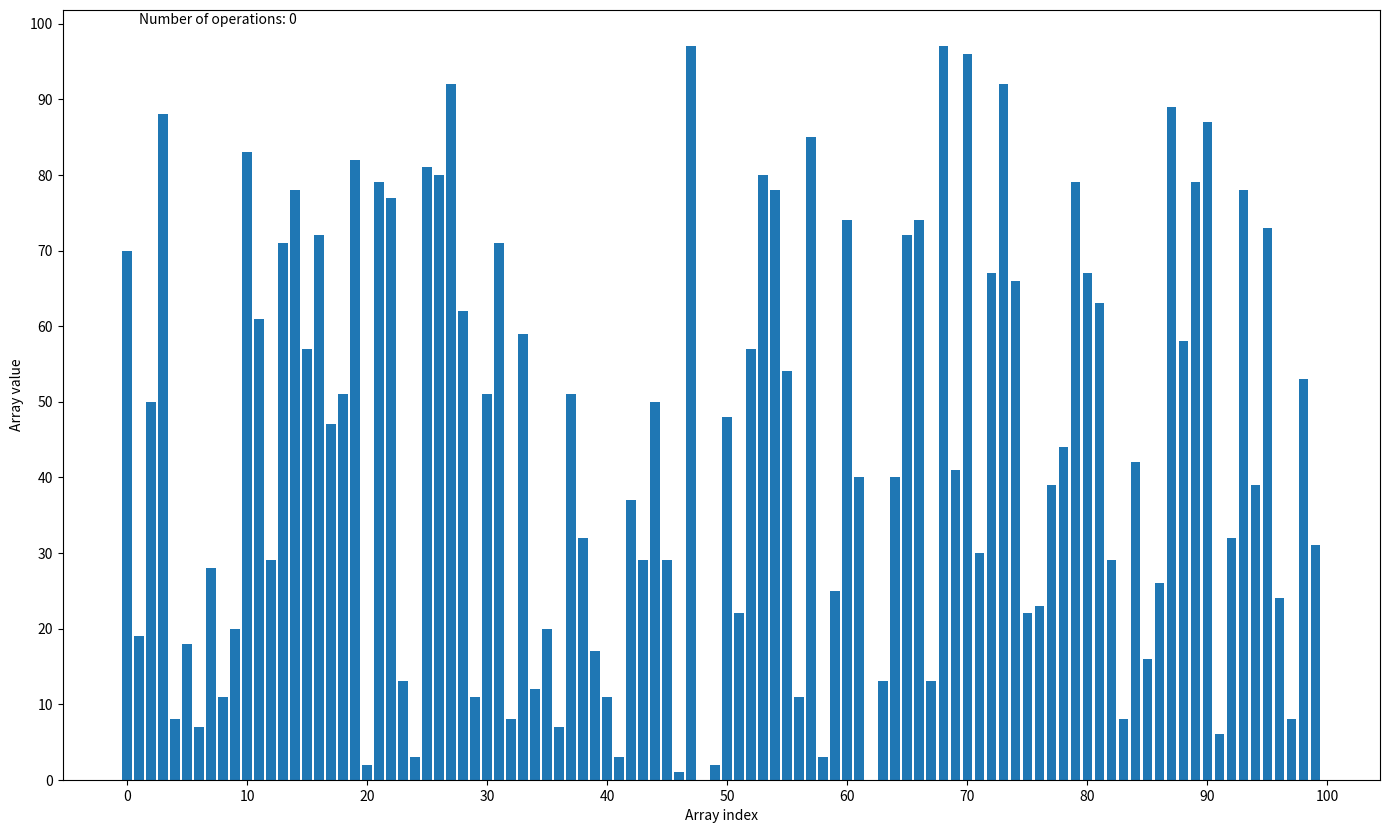

Write the Python code that produced this figure.
import sys
import os
import matplotlib.pyplot as plt
from matplotlib import animation
from numpy.random import randint
import numpy as np
from time import sleep
import random
from math import ceil

fig = plt.figure(figsize=(17, 10), dpi=80)

numOfElements = 100
numOfElementsByTen = numOfElements / 10
operations = 0
x = range(numOfElements)
# y = list(range(numOfElements))
# random.shuffle(y)
y = randint(0, numOfElements, numOfElements)
barcollection = plt.bar(x, y, 0.8)

plt.yticks([i * numOfElementsByTen for i in range(11)])
plt.xticks([i * numOfElementsByTen for i in range(11)])
plt.ylabel('Array value')
plt.xlabel('Array index')
text = plt.text(1, numOfElements, 'Number of operations: 0')

# Bogo Sort
def bogoSort(arr):
    # Stupid sort
    # while not all(arr[i] <= arr[i + 1] for i in range(len(arr) - 1)):
    #     random.shuffle(arr)
    #     yield arr
    # yield arr

    # Less stupid sort
    global y
    if (len(arr) > 1):
        for perm in bogoSort(arr[1:]):
            if (len(y) == len(x) and all(y[j] <= y[j + 1] for j in range(len(y) - 1))):
                break
            for i in range(len(perm) + 1):
                y = list(perm[:i]) + [arr[0]] + list(perm[i:])
                yield y
                if (len(y) == len(x) and all(y[j] <= y[j + 1] for j in range(len(y) - 1))):
                    break
        yield y
    else:
        yield list(arr)

# Bubble Sort
def bubbleSort(arr):
    while not (all(y[j] <= y[j + 1] for j in range(len(y) - 1))):
        for i in range(len(arr) - 1):
            if (arr[i] > arr[i + 1]):
                arr[i], arr[i + 1] = arr[i + 1], arr[i]
            yield arr


# Bucket Sort
# Doesn't work with numOfElements not divisible by 10
def bucketSort(arr, buckets):
    bucketsArr = []

    for i in range(buckets):
        bucketsArr.append([])
        for j in range(len(arr)):
            if (arr[j] >= 10 * i and arr[j] < 10 * (i + 1)):
                bucketsArr[i].append(arr[j])
        yield from quickSort(bucketsArr[i], 0, len(bucketsArr[i]) - 1)

    index = 0
    for i in range(buckets):
        for j in range(len(bucketsArr[i])):
            arr[index] = bucketsArr[i][j]    
            index += 1
            yield arr

    yield arr
    

# Heap Sort
def heapSort(arr):
    maxValue = -1
    arrayIndexes = []
    for i in range(len(arr)):
        arrayIndexes.append(i)
        if (arr[i] >= maxValue):
            maxValue, maxValueIndex = arr[i], i

    if (not "maxValueIndex" in locals()):
        return

    arr[len(arr) - 1], arr[maxValueIndex] = arr[maxValueIndex], arr[len(arr) - 1]
    yield arr

    for i in range(len(arr) - 1, -1, -1):
        if ((ceil(i / 2) - 1) in arrayIndexes and arr[(ceil(i / 2) - 1)] > arr[i]):
            arr[(ceil(i / 2) - 1)], arr[i] = arr[i], arr[(ceil(i / 2) - 1)]
        yield arr

    yield from heapSort(arr[:len(arr) - 1])

# Insertion Sort
def insertionSort(arrSorted, arr, index):
    if (index < numOfElements):
        arrSorted.append(arr[index])
        if (index != 0):
            indexCopy = index
            for i in range(len(arrSorted) - 2, -1, -1):
                if (arrSorted[indexCopy] < arrSorted[i]):
                    arrSorted[indexCopy], arrSorted[i] = arrSorted[i], arrSorted[indexCopy]
                    indexCopy -= 1
                    yield arrSorted
                else:
                    break

        yield from insertionSort(arrSorted, arr, index + 1)

# Merge Sort
def mergeSort(arr):
    arrOfArrs = []

    for i in range(len(arr)):
        arrOfArrs.append([arr[i]])

    yield arr

    while (len(arrOfArrs) != 1):
        arrOfArrsCopy = []

        for i in range(len(arrOfArrs) - 1):
            if (i % 2 == 0):
                sortedArr = []
                indexesArrayI = []
                indexesArrayI1 = []

                for j in range(len(arrOfArrs[i] + arrOfArrs[i + 1])):
                    sortedArr.append(numOfElements + 1)

                    for k in range(len(arrOfArrs[i])):
                        if (sortedArr[j] > arrOfArrs[i][k] and k not in indexesArrayI):
                            sortedArr[j] = arrOfArrs[i][k]
                            index = i
                            kindex = k
        
                    for k in range(len(arrOfArrs[i + 1])):
                        if (sortedArr[j] > arrOfArrs[i + 1][k] and k not in indexesArrayI1):
                            sortedArr[j] = arrOfArrs[i + 1][k]
                            index = i + 1
                            kindex = k

                    indexesArrayI.append(kindex) if (index == i) else indexesArrayI1.append(kindex)

                arrOfArrsCopy.append(sortedArr)
            
            if ((i == len(arrOfArrs) - 2) and (i % 2 == 1)):
                sortedArr = []
                indexesArrayI = []
                indexesArrayI1 = []

                for j in range(len(arrOfArrsCopy[len(arrOfArrsCopy) - 1] + arrOfArrs[i + 1])):
                    sortedArr.append(numOfElements + 1)

                    for k in range(len(arrOfArrsCopy[len(arrOfArrsCopy) - 1])):
                        if (sortedArr[j] > arrOfArrsCopy[len(arrOfArrsCopy) - 1][k] and k not in indexesArrayI):
                            sortedArr[j] = arrOfArrsCopy[len(arrOfArrsCopy) - 1][k]
                            index = i
                            kindex = k
                
                    for k in range(len(arrOfArrs[i + 1])):
                        if (sortedArr[j] > arrOfArrs[i + 1][k] and k not in indexesArrayI1):
                            sortedArr[j] = arrOfArrs[i + 1][k]
                            index = i + 1
                            kindex = k

                    indexesArrayI.append(kindex) if (index == i) else indexesArrayI1.append(kindex)
                
                arrOfArrsCopy[len(arrOfArrsCopy) - 1] = sortedArr

            yield [item for sublist in arrOfArrsCopy for item in sublist]

        arrOfArrs = arrOfArrsCopy

# Radix Sort
def radixSort(i):
    print('Not implemented yet')
    # sorting..

# Selection Sort
def selectionSort(arr, arrSorted):
    global numOfElements
    arrCopy = arr.copy()
    arrSortedCopy = arrSorted.copy()
    minValue = numOfElements + 1
    for i in range(len(arr)):
        if (arrCopy[i] < minValue):
            minValue = arr[i]
            minValueIndex = i
    if ("minValueIndex" in locals()):
        arrSortedCopy.append(minValue)
        arrCopy = np.delete(arrCopy, minValueIndex)
    yield arrSortedCopy
    yield from selectionSort(arrCopy, arrSortedCopy)

# Smooth Sort
def smoothSort(i):
    print('Not implemented yet')
    # sorting..

# Quick Sort
def quickSort(arr, low, high):
    if len(arr) == 1:
        yield arr
    if low < high:
        i = low - 1
        pivot = arr[high]
        for j in range(low, high):
            if arr[j] <= pivot:
                i = i + 1
                arr[i], arr[j] = arr[j], arr[i]
        mid = i + 1
        arr[mid], arr[high] = arr[high], arr[mid]
        yield arr
        yield from quickSort(arr, low, mid - 1)
        yield from quickSort(arr, mid + 1, high)

def animate(values, rects):
    global operations
    for rect, value in zip(rects, values):
        rect.set_height(value)
    operations += 1
    text.set_text('Number of operations: {}'.format(operations))

def main():
    args = sys.argv
    save = False
    if (len(args) > 1):
        if (len(args) > 2 and args[2] == 'save'):
            save = True
        if (args[1] == 'bogo'):
            title = 'Bogo sort'
            generator = bogoSort(y)
        elif (args[1] == 'bubble'):
            title = 'Bubble sort'
            generator = bubbleSort(y)
        elif (args[1] == 'bucket'):
            title = 'Bucket sort'
            generator = bucketSort(y, int(numOfElementsByTen))
        elif (args[1] == 'heap'):
            title = 'Heap sort'
            generator = heapSort(y)
        elif (args[1] == 'insertion'):
            title = 'Insertion sort'
            generator = insertionSort([], y, 0)
        elif (args[1] == 'merge'):
            title = 'Merge sort'
            generator = mergeSort(y)
        elif (args[1] == 'radix'):
            title = 'Radix sort'
            generator = radixSort
        elif (args[1] == 'selection'):
            title = 'Selection sort'
            generator = selectionSort(y, [])
        elif (args[1] == 'smooth'):
            title = 'Smotth sort'
            generator = smoothSort
        elif (args[1] == 'quick'):
            title = 'Quick sort'
            generator = quickSort(y, 0, numOfElements - 1)
        else:
            print('(!) -- Error - invalid sorting method - choose one: bogo, bubble, bucket, heap, insertion, merge, radix, selection, smooth, quick')
            exit(0)
    else:
        print('(!) -- Error - invalid sorting method - choose one: bogo, bubble, bucket, heap, insertion, merge, radix, selection, smooth, quick')
        exit(0)

    anim = animation.FuncAnimation(
        fig,
        animate,
        repeat=False,
        fargs=(barcollection, ),
        blit=False,
        frames=generator,
        interval=10,
        save_count=300
    )
    plt.title(title)

    if (save):
        print('Saving gif...')
        writergif = animation.PillowWriter(fps=30)
        if (not os.path.isdir('./gifs')):
            os.makedirs('./gifs')
        anim.save('./gifs/{}.gif'.format(title), writer=writergif)
    else:
        plt.show()

if __name__ == '__main__':
    main()
